Dataset: Image_for_classification (GitHub, akellasrinivas/hypertensia). Classes: hypertensive retinopathy mask, hypertensive retinopathy pre-treatment, non hypertensive retinopathy, non hypertensive retinopathy pre-treatment.

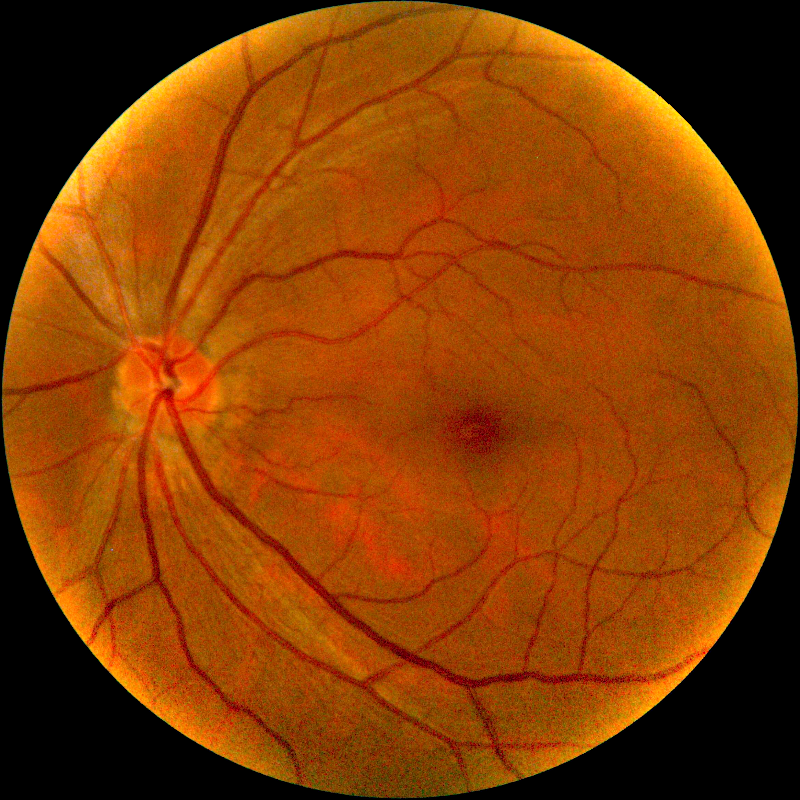
Label: non hypertensive retinopathy pre-treatment

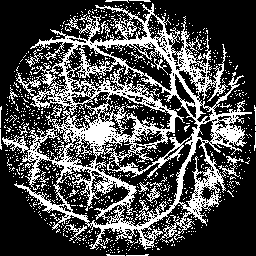
Label: hypertensive retinopathy mask

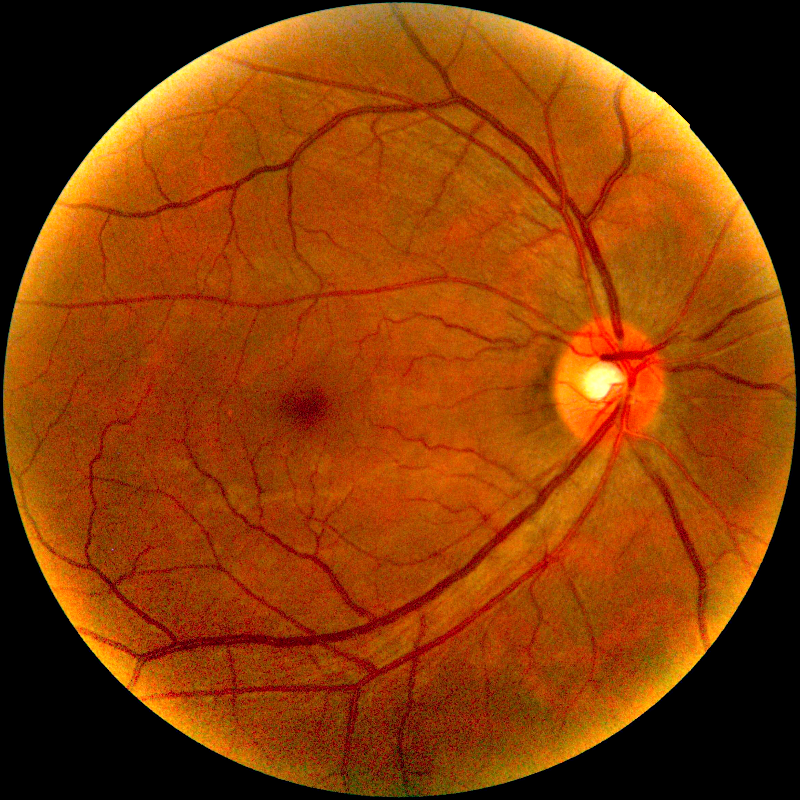
Label: hypertensive retinopathy pre-treatment

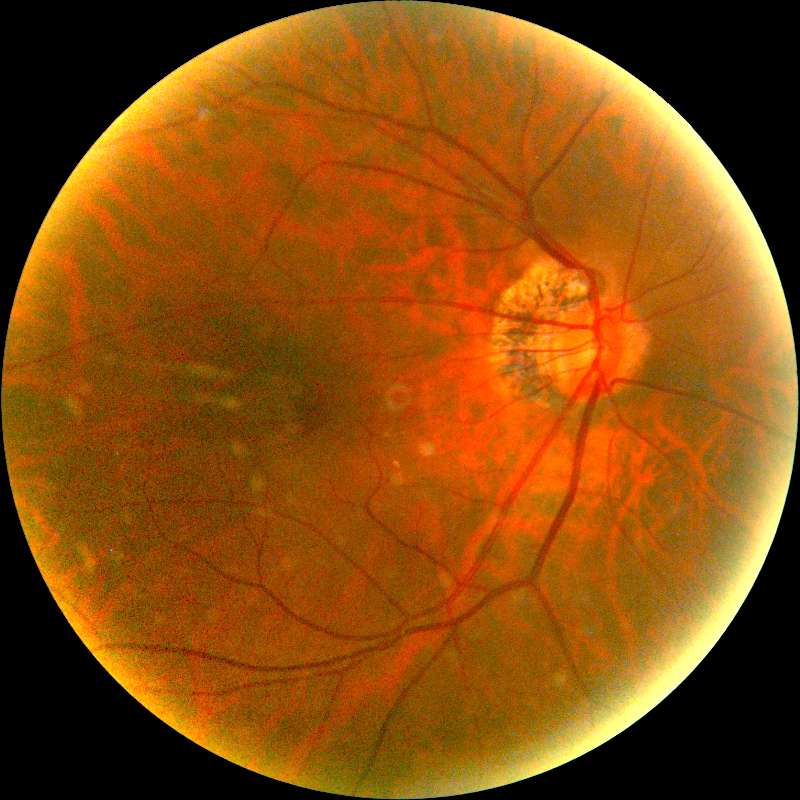
Label: non hypertensive retinopathy pre-treatment

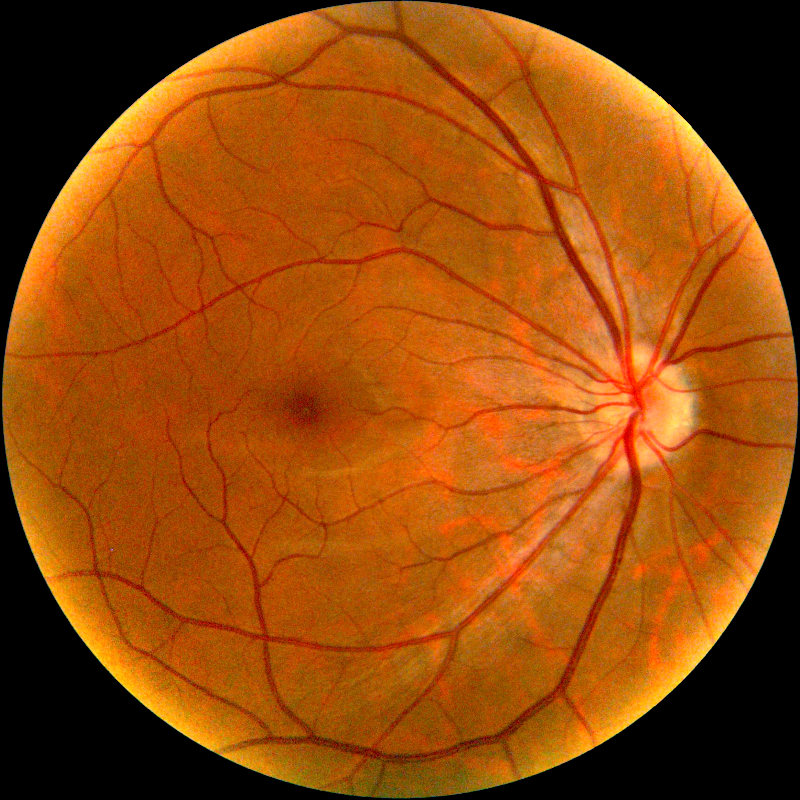
Label: non hypertensive retinopathy pre-treatment

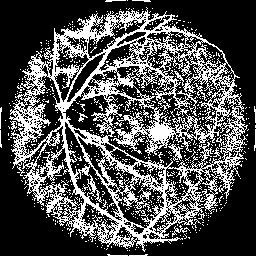
Label: hypertensive retinopathy mask
